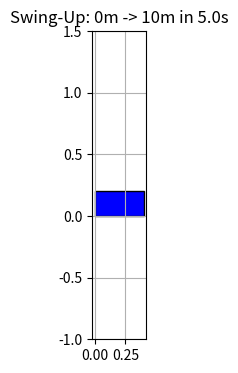
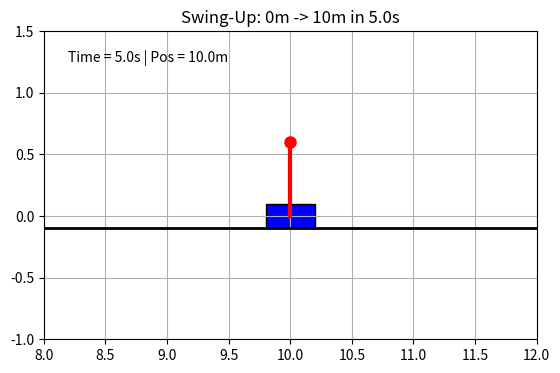

Python code for these plots, in order:
import numpy as np
import matplotlib.pyplot as plt
import matplotlib.animation as animation
import matplotlib.patches as patches
from scipy.optimize import minimize
from scipy.interpolate import interp1d

# ==========================================
# 1. 物理模型与求解器
# ==========================================

def cart_pole_dynamics(state, u):
    mc = 1.0  # 小车质量
    mp = 0.1  # 摆杆质量
    l = 0.5   # 摆杆长度
    g = 9.81  # 重力
    
    x, v, theta, omega = state
    
    sin_t = np.sin(theta)
    cos_t = np.cos(theta)
    
    denom = mc + mp * sin_t**2
    omega_dot = (-u*cos_t - mp*l*omega**2*cos_t*sin_t - (mc+mp)*g*sin_t) / (-l * denom)
    v_dot = (u + mp*sin_t*(l*omega**2 - g*cos_t)) / denom
    
    return np.array([v, v_dot, omega, omega_dot])

# --- 你修改的参数 ---
N = 40          
T = 5.0  # 时间改为 5秒
dt = T / (N - 1)

start_state = np.array([0, 0, 0, 0])      
final_state = np.array([10, 0, np.pi, 0]) # 终点改为 x=10

# --- 初始猜测 (Guess) ---
# 小提示：因为你要从0跑到10，猜测最好也是从0到10，这样求解器更容易收敛
x_init = np.linspace(0, 10, N) 
v_init = np.linspace(0, 0, N)   # 假设平均速度为 2m/s 可能更好，但设为0通常也能算出来
th_init = np.linspace(0, np.pi, N) 
om_init = np.linspace(0, 0, N)
u_init = np.zeros(N)

decision_vars_init = np.concatenate([x_init, v_init, th_init, om_init, u_init])

def constraints(vars):
    x = vars[0:N]
    v = vars[N:2*N]
    th = vars[2*N:3*N]
    om = vars[3*N:4*N]
    u = vars[4*N:5*N]
    
    eq_cons = []
    # 边界约束
    eq_cons.extend([x[0]-start_state[0], v[0]-start_state[1], th[0]-start_state[2], om[0]-start_state[3]])
    eq_cons.extend([x[-1]-final_state[0], v[-1]-final_state[1], th[-1]-final_state[2], om[-1]-final_state[3]])
    
    # 动力学约束
    for i in range(N-1):
        state_i = [x[i], v[i], th[i], om[i]]
        state_next = [x[i+1], v[i+1], th[i+1], om[i+1]]
        f_i = cart_pole_dynamics(state_i, u[i])
        f_next = cart_pole_dynamics(state_next, u[i+1])
        defect = np.array(state_next) - np.array(state_i) - 0.5 * dt * (f_i + f_next)
        eq_cons.extend(defect)
    return np.array(eq_cons)

def objective(vars):
    u = vars[4*N:5*N]
    return np.sum(u**2) 

print(f"正在计算从 x=0 到 x=10 的 {T}秒 轨迹...")
res = minimize(objective, decision_vars_init, method='SLSQP', 
               constraints={'type': 'eq', 'fun': constraints},
               options={'maxiter': 500, 'ftol': 1e-4}) # 稍微增加迭代次数

if not res.success:
    print("警告：优化可能未完全收敛 (但也可能只是精度未达标，结果仍可用)")
else:
    print("轨迹计算成功！正在生成动画...")

# 提取解
x_sol = res.x[0:N]
th_sol = res.x[2*N:3*N]
time_sol = np.linspace(0, T, N)

# ==========================================
# 2. 插值
# ==========================================
fps = 30
total_frames = int(T * fps)
time_smooth = np.linspace(0, T, total_frames)

f_x = interp1d(time_sol, x_sol, kind='cubic')
f_th = interp1d(time_sol, th_sol, kind='cubic')

x_smooth = f_x(time_smooth)
th_smooth = f_th(time_smooth)

# ==========================================
# 3. 制作动画 (修改版：摄像机跟随)
# ==========================================

fig, ax = plt.subplots(figsize=(10, 4)) # 宽一点的画布
ax.set_aspect('equal')
ax.grid(True)
ax.set_title(f"Swing-Up: 0m -> 10m in {T}s")

# 我们不在这里设置固定的 xlim，而是在 animate 里动态设置
ax.set_ylim(-1.0, 1.5) # y轴稍微留高一点

# 地面 (画一条很长的线)
ground_line, = ax.plot([], [], 'k-', lw=2)

# 小车
cart_width = 0.4  # 小车画大一点
cart_height = 0.2
cart = patches.Rectangle((0, 0), cart_width, cart_height, fc='blue', ec='black')
ax.add_patch(cart)

# 摆杆
pole_len = 0.6
pole_line, = ax.plot([], [], 'r-', lw=3)
mass_point, = ax.plot([], [], 'ro', markersize=8)

time_text = ax.text(0.05, 0.9, '', transform=ax.transAxes)

def init():
    cart.set_xy((-cart_width/2, -cart_height/2))
    pole_line.set_data([], [])
    mass_point.set_data([], [])
    ground_line.set_data([], [])
    time_text.set_text('')
    return cart, pole_line, mass_point, ground_line, time_text

def animate(i):
    curr_x = x_smooth[i]
    curr_th = th_smooth[i]
    
    # 1. 更新物体位置
    cart.set_xy((curr_x - cart_width/2, -cart_height/2))
    
    pole_x0 = curr_x
    pole_y0 = 0
    pole_x1 = curr_x + pole_len * np.sin(curr_th)
    pole_y1 = -pole_len * np.cos(curr_th)
    
    pole_line.set_data([pole_x0, pole_x1], [pole_y0, pole_y1])
    mass_point.set_data([pole_x1], [pole_y1])
    
    # 2. 关键修改：让摄像机跟随小车
    # 视窗范围：小车当前位置 前后各 2米
    view_width = 4.0
    ax.set_xlim(curr_x - view_width/2, curr_x + view_width/2)
    
    # 更新地面线，保证它始终铺满当前视窗
    ground_line.set_data([curr_x - view_width, curr_x + view_width], [-0.1, -0.1])
    
    time_text.set_text(f'Time = {time_smooth[i]:.1f}s | Pos = {curr_x:.1f}m')
    
    return cart, pole_line, mass_point, ground_line, time_text

# 注意：当需要动态改变坐标轴(xlim)时，通常建议 blit=False，
# 因为 blit 模式下改变背景(坐标轴)会比较麻烦。
ani = animation.FuncAnimation(fig, animate, frames=total_frames,
                              interval=1000/fps, blit=False, init_func=init)

plt.show()

ani.save('swingup_10m.gif', writer='pillow', fps=fps)
